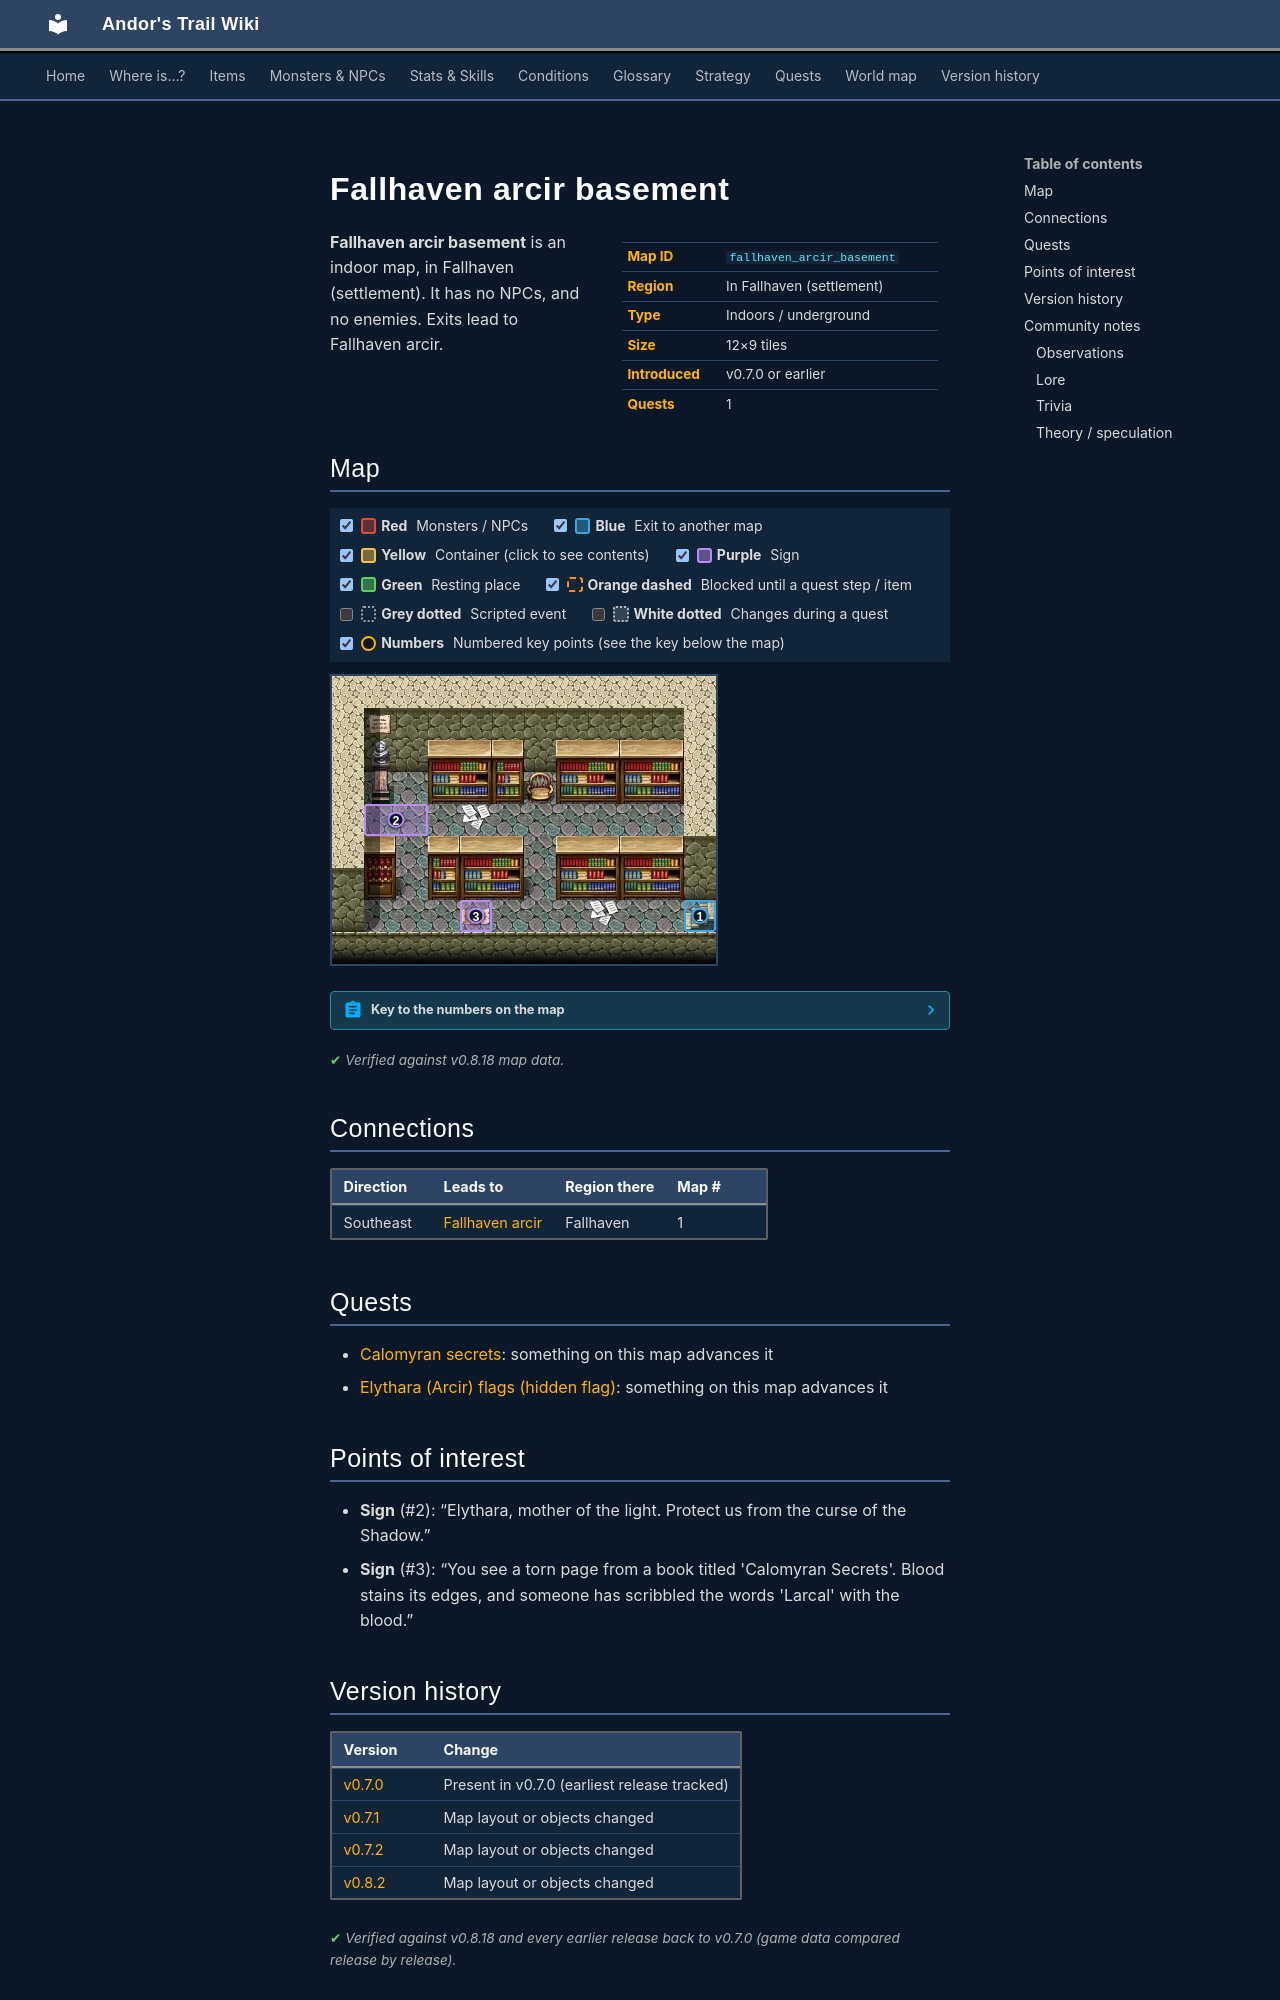

repository: asdfghjkl628/Andor-s-Trail-Wikiiii · page: maps/fallhaven_arcir_basement/index.html · generator: mkdocs

---
description: "Fallhaven arcir basement is an indoor location in Andor's Trail, in Fallhaven (settlement). Exits to Fallhaven arcir."
---

# Fallhaven arcir basement

<div class="infobox" markdown>

| | |
|---|---|
| **Map ID** | `fallhaven_arcir_basement` |
| **Region** | In Fallhaven (settlement) |
| **Type** | Indoors / underground |
| **Size** | 12×9 tiles |
| **Introduced** | v0.7.0 or earlier |
| **Quests** | 1 |

</div>

**Fallhaven arcir basement** is an indoor map, in Fallhaven (settlement). It has no NPCs, and no enemies. Exits lead to Fallhaven arcir.

## Map

<div class="map-legend" markdown="0"><label class="lg"><input type="checkbox" data-t="spawn" checked><span class="sw sw-spawn"></span><b>Red</b>&nbsp;Monsters / NPCs</label><label class="lg"><input type="checkbox" data-t="mapchange" checked><span class="sw sw-mapchange"></span><b>Blue</b>&nbsp;Exit to another map</label><label class="lg"><input type="checkbox" data-t="container" checked><span class="sw sw-container"></span><b>Yellow</b>&nbsp;Container (click to see contents)</label><label class="lg"><input type="checkbox" data-t="sign" checked><span class="sw sw-sign"></span><b>Purple</b>&nbsp;Sign</label><label class="lg"><input type="checkbox" data-t="rest" checked><span class="sw sw-rest"></span><b>Green</b>&nbsp;Resting place</label><label class="lg"><input type="checkbox" data-t="key" checked><span class="sw sw-key"></span><b>Orange dashed</b>&nbsp;Blocked until a quest step / item</label><label class="lg"><input type="checkbox" data-t="script"><span class="sw sw-script"></span><b>Grey dotted</b>&nbsp;Scripted event</label><label class="lg"><input type="checkbox" data-t="replace"><span class="sw sw-replace"></span><b>White dotted</b>&nbsp;Changes during a quest</label><label class="lg"><input type="checkbox" data-t="pin" checked><span class="sw sw-pin"></span><b>Numbers</b>&nbsp;Numbered key points (see the key below the map)</label></div>

<div class="map-wrap hide-script hide-replace" markdown="0"><img src="../../assets/maps/fallhaven_arcir_basement.webp" alt="Map of Fallhaven arcir basement" width="384" height="288" loading="lazy"><a id="place-up" class="mo mo-mapchange" href="../fallhaven_arcir/#place-down" title="Exit to Fallhaven arcir" style="left:91.667%;top:77.778%;width:8.333%;height:11.111%"></a><span class="mo mo-sign" title="Sign: Elythara, mother of the light. Protect us from the curse of the Shadow." style="left:8.333%;top:44.444%;width:16.667%;height:11.111%"></span><span class="mo mo-sign" title="Sign: You see a torn page from a book titled &#x27;Calomyran Secrets&#x27;. Blood stains its edges, and someone has scribbled the words &#x27;Larcal&#x27; with the blood." style="left:33.333%;top:77.778%;width:8.333%;height:11.111%"></span><a class="pin pin-exit" href="#key-1" style="left:95.833%;top:83.333%" title="Exit (southeast): to [Fallhaven arcir](fallhaven_arcir.md)">1</a><a class="pin pin-sign" href="#key-2" style="left:16.667%;top:50.000%" title="Sign: “Elythara, mother of the light. Protect us from the curse of the Shadow.”">2</a><a class="pin pin-sign" href="#key-3" style="left:37.500%;top:83.333%" title="Sign: “You see a torn page from a book titled &#x27;Calomyran Secrets&#x27;. Blood stains its edges, and someone has scribbled the words &#x27;Larcal&#x27; with the blood.”">3</a></div>

??? abstract "Key to the numbers on the map"

    | # | What | Details |
    |---|---|---|
    | <span id="key-1"></span>1 | Exit (southeast) | to [Fallhaven arcir](fallhaven_arcir.md) |
    | <span id="key-2"></span>2 | Sign | “Elythara, mother of the light. Protect us from the curse of the Shadow.” |
    | <span id="key-3"></span>3 | Sign | “You see a torn page from a book titled 'Calomyran Secrets'. Blood stains its edges, and someone has scribbled the words 'Larcal' with the blood.” |


<p class="verified">Verified against v0.8.18 map data.</p>

## Connections

| Direction | Leads to | Region there | Map # |
|---|---|---|---|
| Southeast | [Fallhaven arcir](fallhaven_arcir.md) | Fallhaven | 1 |

## Quests

- [Calomyran secrets](../quests/calomyran.md): something on this map advances it
- [Elythara (Arcir) flags (hidden flag)](../quests/arcir.md): something on this map advances it

## Points of interest

- **Sign** (#2): “Elythara, mother of the light. Protect us from the curse of the Shadow.”
- **Sign** (#3): “You see a torn page from a book titled 'Calomyran Secrets'. Blood stains its edges, and someone has scribbled the words 'Larcal' with the blood.”


## Version history

| Version | Change |
|---|---|
| [v0.7.0](../versions/0.7.0.md) | Present in v0.7.0 (earliest release tracked) |
| [v0.7.1](../versions/0.7.1.md) | Map layout or objects changed |
| [v0.7.2](../versions/0.7.2.md) | Map layout or objects changed |
| [v0.8.2](../versions/0.8.2.md) | Map layout or objects changed |

<p class="verified">Verified against v0.8.18 and every earlier release back to v0.7.0 (game data compared release by release).</p>


## Community notes

<small>Written by players, not generated from game data. **Observations**: what players notice in-game · **Lore**: the in-world story · **Trivia**: real-world facts, references, development history · **Theory / speculation**: unconfirmed ideas; may just be unfinished content</small>

### Observations

*No notes yet. Contributions are welcome: [add a note](https://github.com/asdfghjkl628/Andor-s-Trail-Wikiiii/new/main/notes/maps?filename=fallhaven_arcir_basement.md&value=%23%23%20Observations%0A%0A%3C%21--%20what%20players%20notice%20in-game%20--%3E%0A%0A%23%23%20Lore%0A%0A%3C%21--%20the%20in-world%20story%20--%3E%0A%0A%23%23%20Trivia%0A%0A%3C%21--%20real-world%20facts%2C%20references%2C%20development%20history%20--%3E%0A%0A%23%23%20Theory%20/%20speculation%0A%0A%3C%21--%20unconfirmed%20ideas%3B%20may%20just%20be%20unfinished%20content%20--%3E%0A).*
